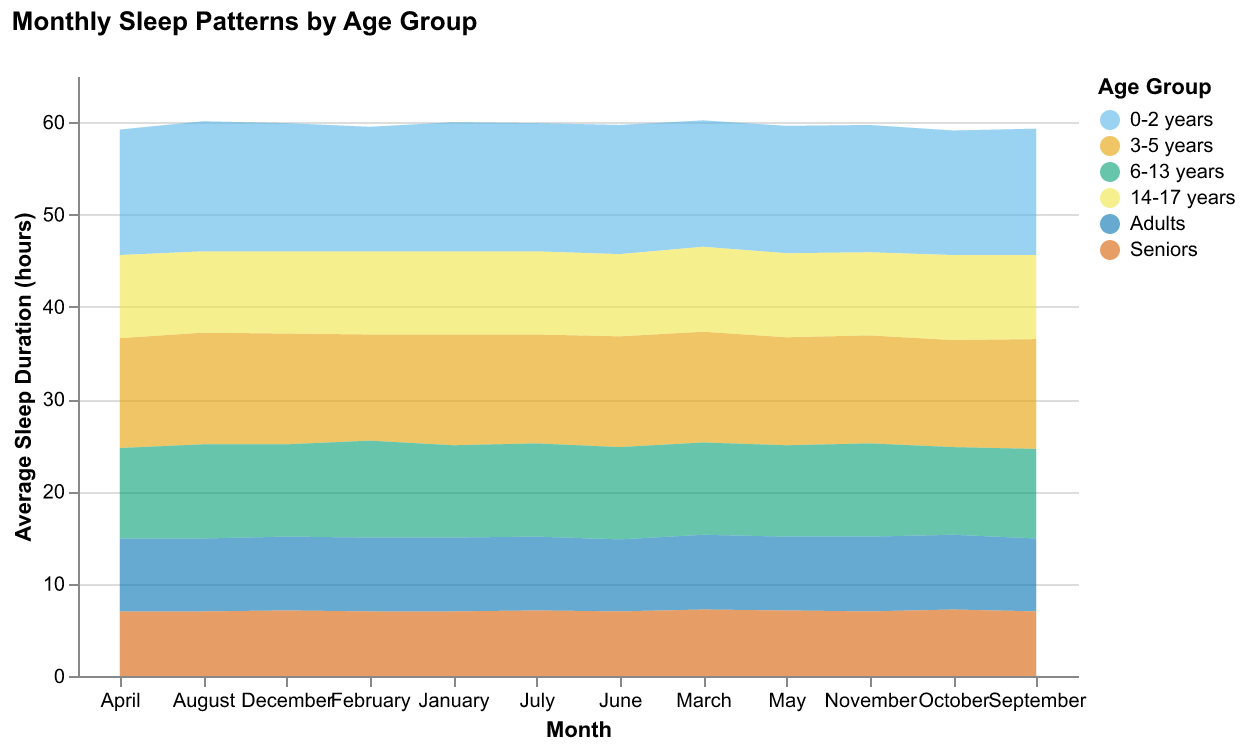

Values plotted in this chart, from the file beside it:
Month, 0-2 years, 3-5 years, 6-13 years, 14-17 years, Adults, Seniors
January, 14.0, 12.0, 10.0, 9.0, 8.0, 7.0
February, 13.5, 11.5, 10.5, 9.0, 8.0, 7.0
March, 13.7, 12.0, 10.0, 9.2, 8.1, 7.2
April, 13.6, 11.9, 9.8, 9.0, 7.9, 7.0
May, 13.8, 11.7, 9.9, 9.1, 8.0, 7.1
June, 14.0, 12.0, 10.0, 8.9, 7.8, 7.0
July, 13.9, 11.8, 10.1, 9.0, 8.0, 7.1
August, 14.1, 12.1, 10.2, 8.8, 7.9, 7.0
September, 13.7, 11.9, 9.7, 9.1, 7.9, 7.0
October, 13.5, 11.6, 9.5, 9.2, 8.1, 7.2
November, 13.8, 11.7, 10.1, 9.0, 8.1, 7.0
December, 13.9, 12.0, 10.0, 8.9, 8.0, 7.1
